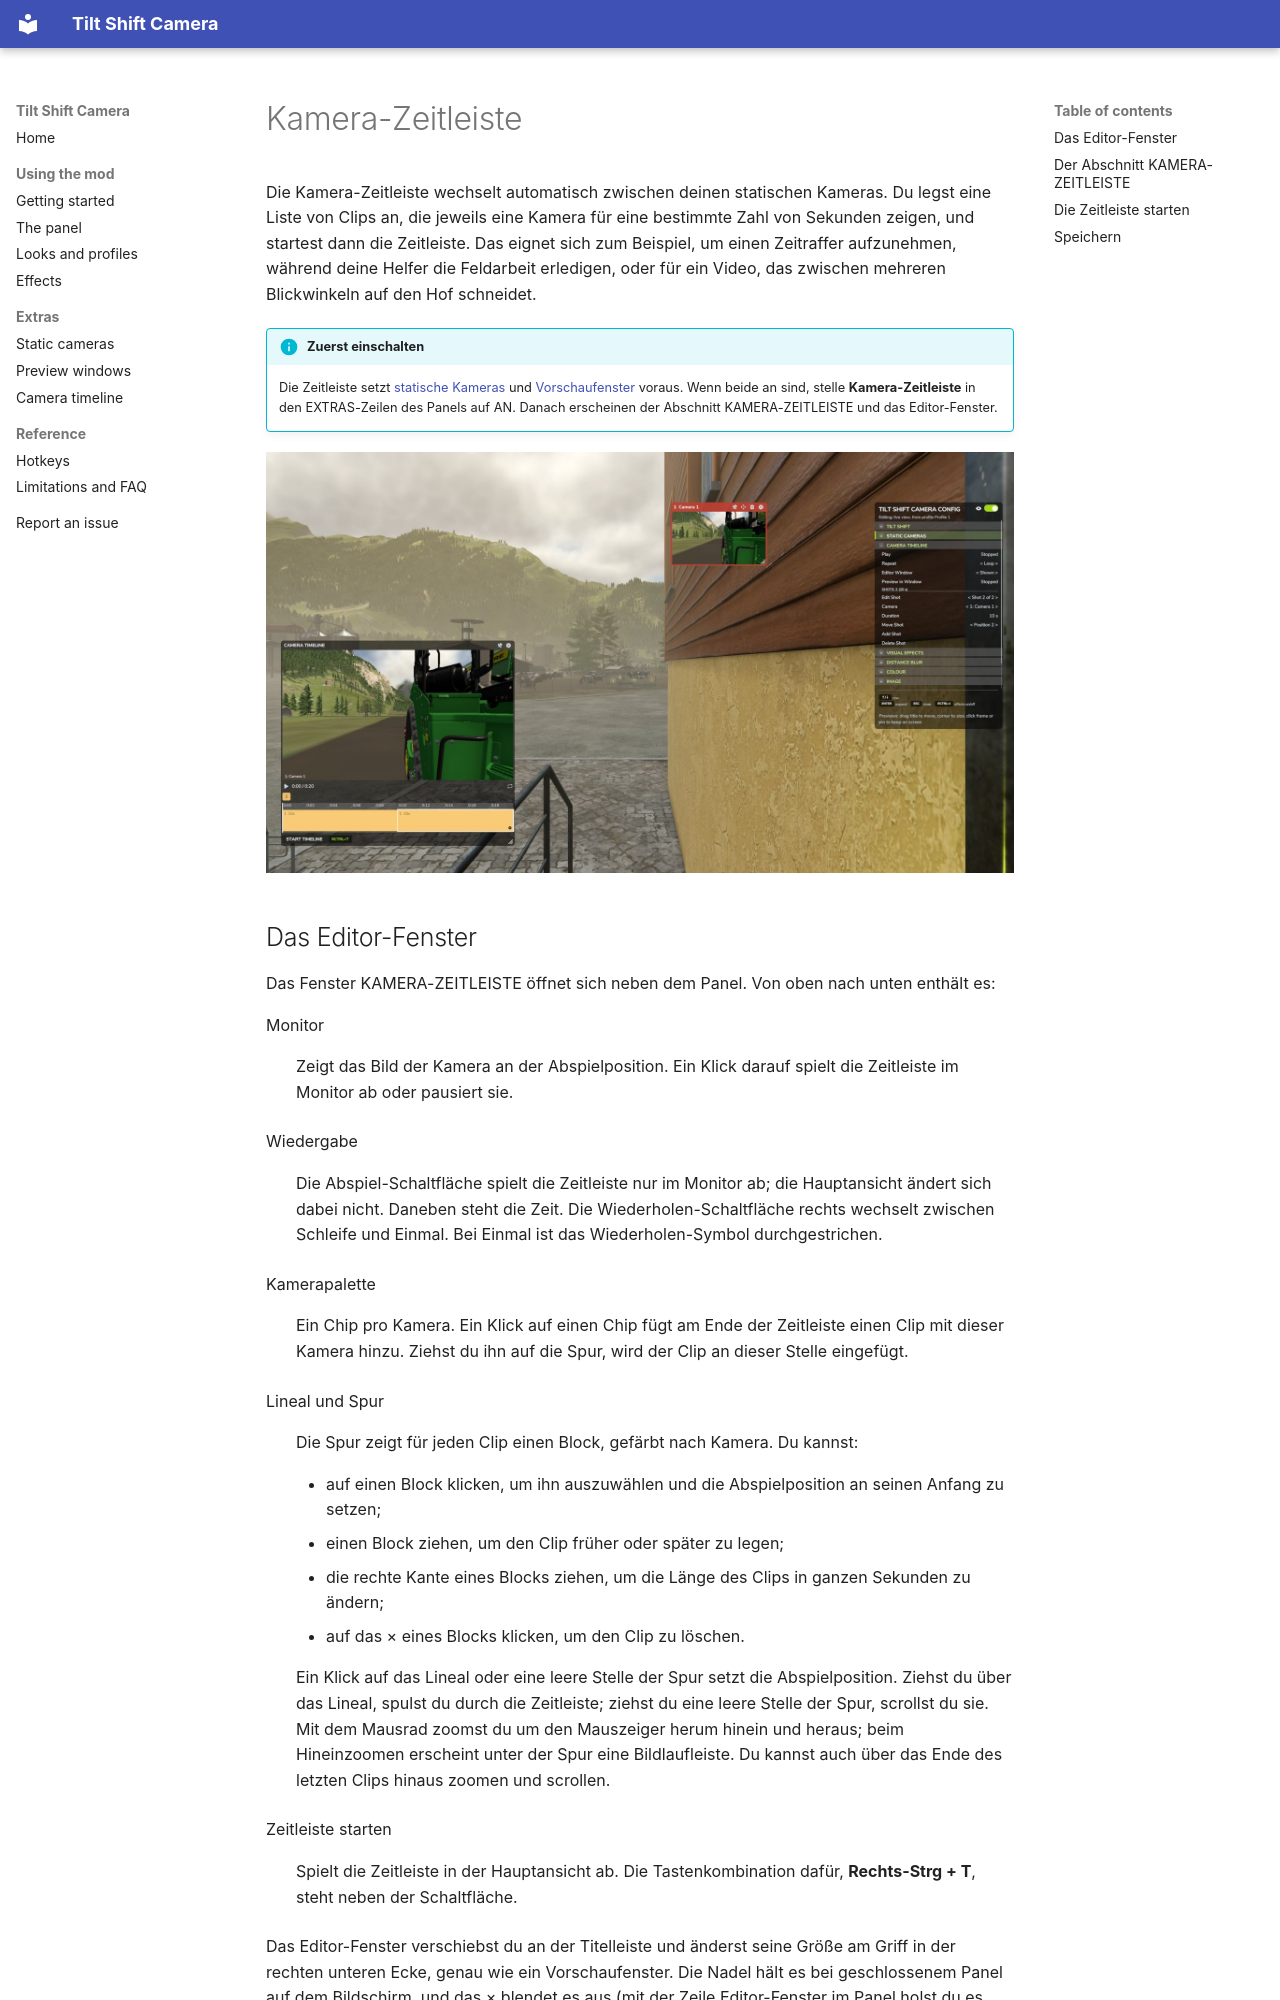

repository: robinduckett/fs25-tiltshift · page: timeline.de/index.html · generator: mkdocs

# Kamera-Zeitleiste

Die Kamera-Zeitleiste wechselt automatisch zwischen deinen statischen Kameras. Du legst
eine Liste von Clips an, die jeweils eine Kamera für eine bestimmte Zahl von Sekunden
zeigen, und startest dann die Zeitleiste. Das eignet sich zum Beispiel, um einen
Zeitraffer aufzunehmen, während deine Helfer die Feldarbeit erledigen, oder für ein Video,
das zwischen mehreren Blickwinkeln auf den Hof schneidet.

!!! info "Zuerst einschalten"
    Die Zeitleiste setzt [statische Kameras](static-cameras.md) und
    [Vorschaufenster](preview-windows.md) voraus. Wenn beide an sind, stelle
    **Kamera-Zeitleiste** in den EXTRAS-Zeilen des Panels auf AN. Danach erscheinen der
    Abschnitt KAMERA-ZEITLEISTE und das Editor-Fenster.

![Das Editor-Fenster der Kamera-Zeitleiste mit einem Vorschaufenster](assets/timeline-editor.jpg)
